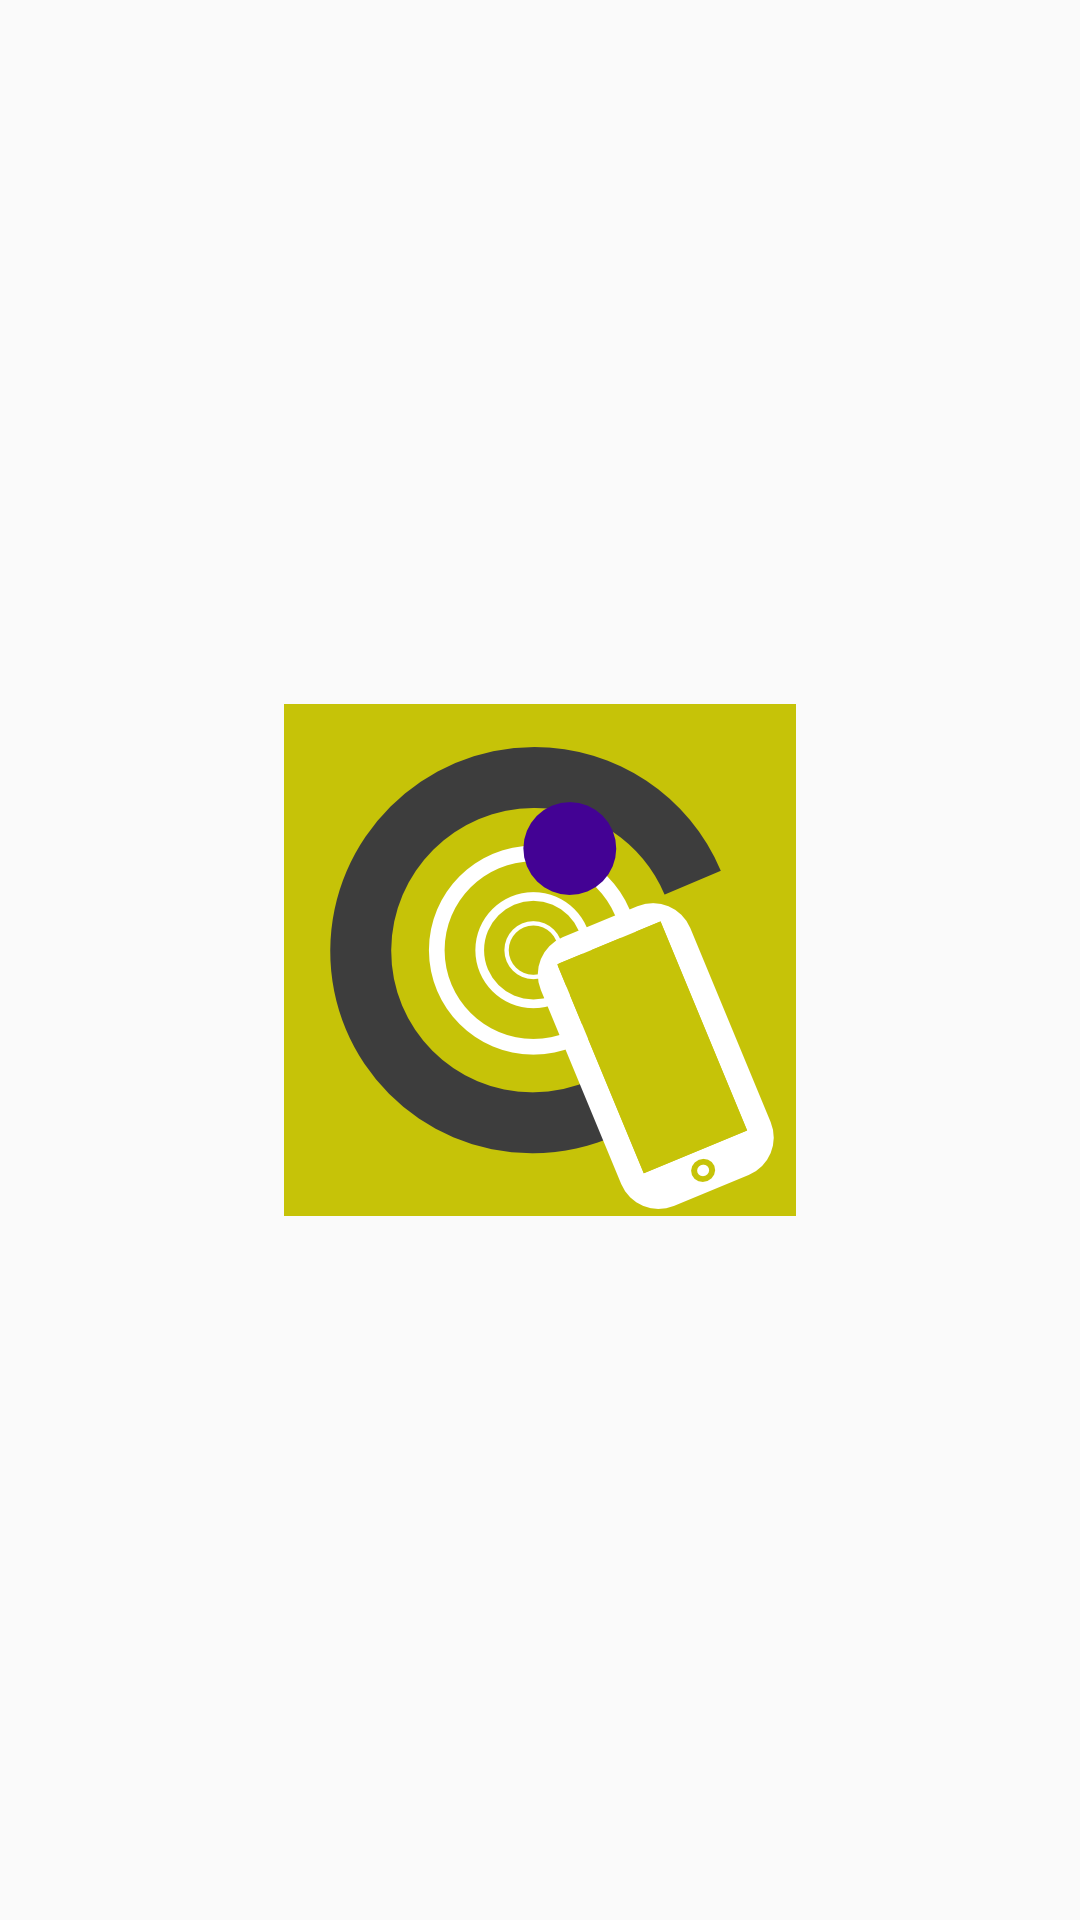

Write the Android layout XML for this screen, with the resource values it uses.
<!-- AndroidManifest.xml: application theme Theme.CheckIn -->
<!-- res/layout/activity_splash.xml -->
<?xml version="1.0" encoding="utf-8"?>
<androidx.constraintlayout.widget.ConstraintLayout xmlns:android="http://schemas.android.com/apk/res/android"
    xmlns:app="http://schemas.android.com/apk/res-auto"
    xmlns:tools="http://schemas.android.com/tools"
    android:layout_width="match_parent"
    android:layout_height="match_parent"
    tools:context=".activities.SplashScreen">

    <ImageView
        android:id="@+id/checkInIcon"
        android:layout_width="wrap_content"
        android:layout_height="wrap_content"
        android:background="?attr/colorPrimary"
        android:src="@drawable/icon_big_new"
        android:contentDescription="@string/checkin_logo"
        app:layout_constraintBottom_toBottomOf="parent"
        app:layout_constraintEnd_toEndOf="parent"
        app:layout_constraintStart_toStartOf="parent"
        app:layout_constraintTop_toTopOf="parent"
        />
</androidx.constraintlayout.widget.ConstraintLayout>
<!-- resources referenced by this layout -->
<resources>
  <!-- drawable icon_big_new: png bitmap (drawable-xxhdpi, 36079 bytes) -->
  <string name="checkin_logo">CheckIn logo</string>
  <style name="Theme.CheckIn" parent="Theme.AppCompat.Light.NoActionBar">
          
          <item name="colorPrimary">@color/yellow</item>
          <item name="colorPrimaryVariant">@color/yellow</item>
          <item name="colorOnPrimary">@color/black</item>
          
          <item name="colorSecondary">@color/purple</item>
          <item name="colorSecondaryVariant">@color/purple</item>
          <item name="colorOnSecondary">@color/white</item>
          
          <item name="android:statusBarColor" tools:targetApi="l">?attr/colorPrimaryVariant</item>
          
      </style>
  <color name="yellow">#C6C308</color>
  <color name="black">#FF000000</color>
  <color name="purple">#430294</color>
  <color name="white">#FFFFFFFF</color>
</resources>
